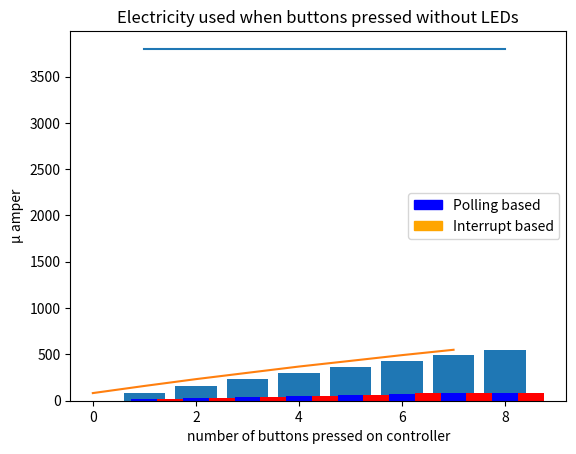

The matplotlib source for this figure:
import matplotlib.pyplot as plt
import matplotlib.patches as mpatches
import numpy as np

values_pollingbased = [16.5, 29.4, 42.1, 54.5, 66.5, 78.2, 79.7, 79.7]

values_interruptbased = [13.2, 26.0, 38.8, 51.4, 63.5, 75.2, 79.7, 79.7]

values_avragebtn_pollingbased = [3.8, 3.8, 3.8, 3.8, 3.8, 3.8, 3.8, 3.8]

values_avragebtn_interuptbased = [82.4, 159.4, 233.0, 301.2, 369.0, 430.2, 492.2, 550.0]


t = np.arange(1., 9., 1)
values = []
print(t)


plt.bar(t, values_avragebtn_interuptbased)
plt.show()

ax = plt.subplot(111)
blue_patch = mpatches.Patch(color='blue', label='Polling based')
red_patch = mpatches.Patch(color='red', label='Interrupt based')
plt.legend(handles=[blue_patch, red_patch])
plt.title('Electicity used when buttons pressed with LEDs')
plt.ylabel('m amper')
plt.xlabel('number of buttons pressed on controller')
ax.bar(t+0.5, values_pollingbased, width=0.5, color='r', label='Interupt', align='center')
ax.bar(t, values_interruptbased, width=0.5, color='b', label='Polling', align='center')

plt.show()
for value in values_avragebtn_pollingbased:
    values.append(value*1000)
print(values)

plt.title('Electricity used when buttons pressed without LEDs')
blue_patch = mpatches.Patch(color='blue', label='Polling based')
orange_patch = mpatches.Patch(color='orange', label='Interrupt based')
plt.legend(handles=[blue_patch, orange_patch])
plt.plot(t,  values, values_avragebtn_interuptbased)
plt.ylabel('µ amper')
plt.xlabel('number of buttons pressed on controller')
plt.show()







def main():
    print("Ploting")

if __name__ == "__main__":
    main()
